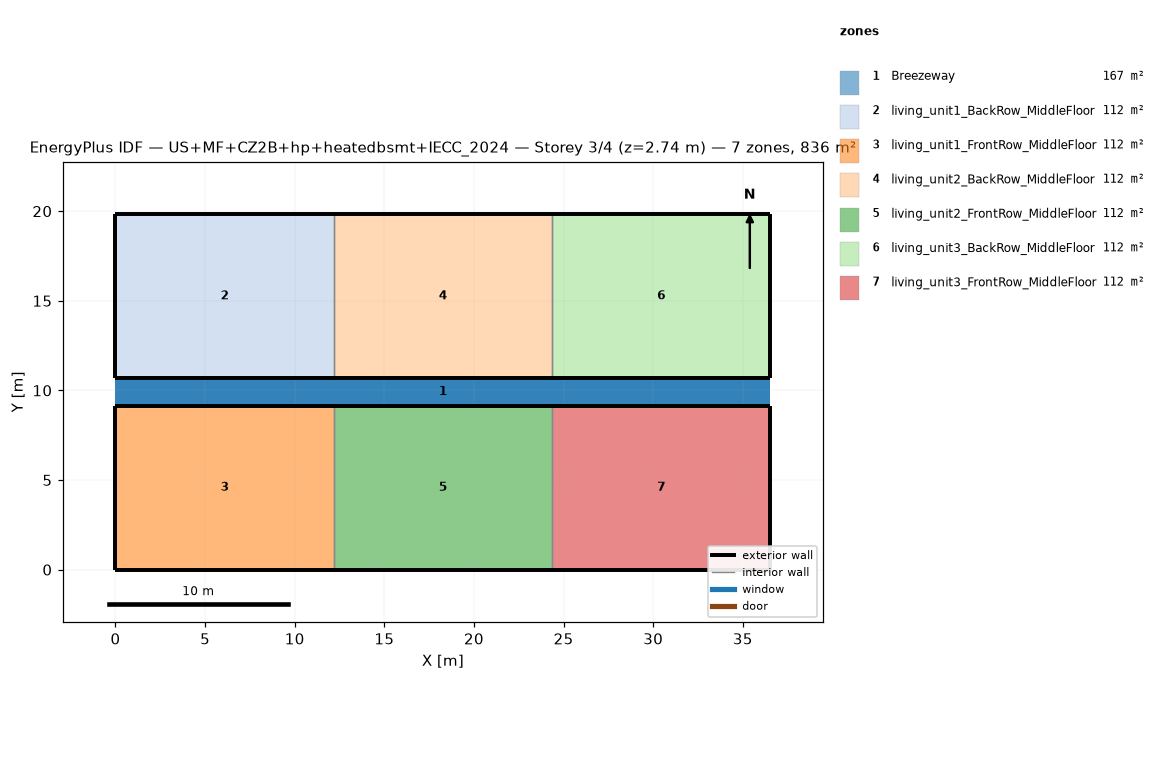
=== STOREY PLAN SPEC (per zone: floor XY polygon, exterior-wall plan segments, windows/doors) ===
zone 1: Breezeway  (167.0 m²)
  floor: (36.54, 9.16) (0.00, 9.16) (0.00, 10.68) (36.54, 10.68)
  floor: (36.54, 9.16) (0.00, 9.16) (0.00, 10.68) (36.54, 10.68)
  floor: (36.54, 9.16) (0.00, 9.16) (0.00, 10.68) (36.54, 10.68)
zone 2: living_unit1_BackRow_MiddleFloor  (111.5 m²)
  floor: (12.18, 10.68) (0.00, 10.68) (0.00, 19.84) (12.18, 19.84)
  exterior wall: (0.00, 10.68) – (12.18, 10.68)  [12.2 m]
  exterior wall: (12.18, 19.84) – (0.00, 19.84)  [12.2 m]
  exterior wall: (0.00, 19.84) – (0.00, 10.68)  [9.2 m]
  interior walls: 1
zone 3: living_unit1_FrontRow_MiddleFloor  (111.5 m²)
  floor: (12.18, 0.00) (0.00, 0.00) (0.00, 9.16) (12.18, 9.16)
  exterior wall: (0.00, 0.00) – (12.18, 0.00)  [12.2 m]
  exterior wall: (12.18, 9.16) – (0.00, 9.16)  [12.2 m]
  exterior wall: (0.00, 9.16) – (0.00, 0.00)  [9.2 m]
  interior walls: 1
zone 4: living_unit2_BackRow_MiddleFloor  (111.5 m²)
  floor: (24.36, 10.68) (12.18, 10.68) (12.18, 19.84) (24.36, 19.84)
  exterior wall: (12.18, 10.68) – (24.36, 10.68)  [12.2 m]
  exterior wall: (24.36, 19.84) – (12.18, 19.84)  [12.2 m]
  interior walls: 2
zone 5: living_unit2_FrontRow_MiddleFloor  (111.5 m²)
  floor: (24.36, 0.00) (12.18, 0.00) (12.18, 9.16) (24.36, 9.16)
  exterior wall: (12.18, 0.00) – (24.36, 0.00)  [12.2 m]
  exterior wall: (24.36, 9.16) – (12.18, 9.16)  [12.2 m]
  interior walls: 2
zone 6: living_unit3_BackRow_MiddleFloor  (111.5 m²)
  floor: (36.54, 10.68) (24.36, 10.68) (24.36, 19.84) (36.54, 19.84)
  exterior wall: (24.36, 10.68) – (36.54, 10.68)  [12.2 m]
  exterior wall: (36.54, 10.68) – (36.54, 19.84)  [9.2 m]
  exterior wall: (36.54, 19.84) – (24.36, 19.84)  [12.2 m]
  interior walls: 1
zone 7: living_unit3_FrontRow_MiddleFloor  (111.5 m²)
  floor: (36.54, 0.00) (24.36, 0.00) (24.36, 9.16) (36.54, 9.16)
  exterior wall: (24.36, 0.00) – (36.54, 0.00)  [12.2 m]
  exterior wall: (36.54, 0.00) – (36.54, 9.16)  [9.2 m]
  exterior wall: (36.54, 9.16) – (24.36, 9.16)  [12.2 m]
  interior walls: 1

=== DERIVED (storey summary) ===
Building: US+MF+CZ2B+hp+heatedbsmt+IECC_2024
Storey: 3 of 4  (floor level z = 2.74 m)
Storey gross floor area: 836.2 m²
Zones on this storey: 7
  - Breezeway: floor 167.0 m²
  - living_unit1_BackRow_MiddleFloor: floor 111.5 m²; exterior wall 33.5 m (86.9 m²); WWR 0.0%
  - living_unit1_FrontRow_MiddleFloor: floor 111.5 m²; exterior wall 33.5 m (86.9 m²); WWR 0.0%
  - living_unit2_BackRow_MiddleFloor: floor 111.5 m²; exterior wall 24.4 m (63.1 m²); WWR 0.0%
  - living_unit2_FrontRow_MiddleFloor: floor 111.5 m²; exterior wall 24.4 m (63.1 m²); WWR 0.0%
  - living_unit3_BackRow_MiddleFloor: floor 111.5 m²; exterior wall 33.5 m (86.9 m²); WWR 0.0%
  - living_unit3_FrontRow_MiddleFloor: floor 111.5 m²; exterior wall 33.5 m (86.9 m²); WWR 0.0%
Zone adjacency (shared interzone walls):
  - living_unit1_BackRow_MiddleFloor ↔ living_unit2_BackRow_MiddleFloor
  - living_unit1_FrontRow_MiddleFloor ↔ living_unit2_FrontRow_MiddleFloor
  - living_unit2_BackRow_MiddleFloor ↔ living_unit3_BackRow_MiddleFloor
  - living_unit2_FrontRow_MiddleFloor ↔ living_unit3_FrontRow_MiddleFloor